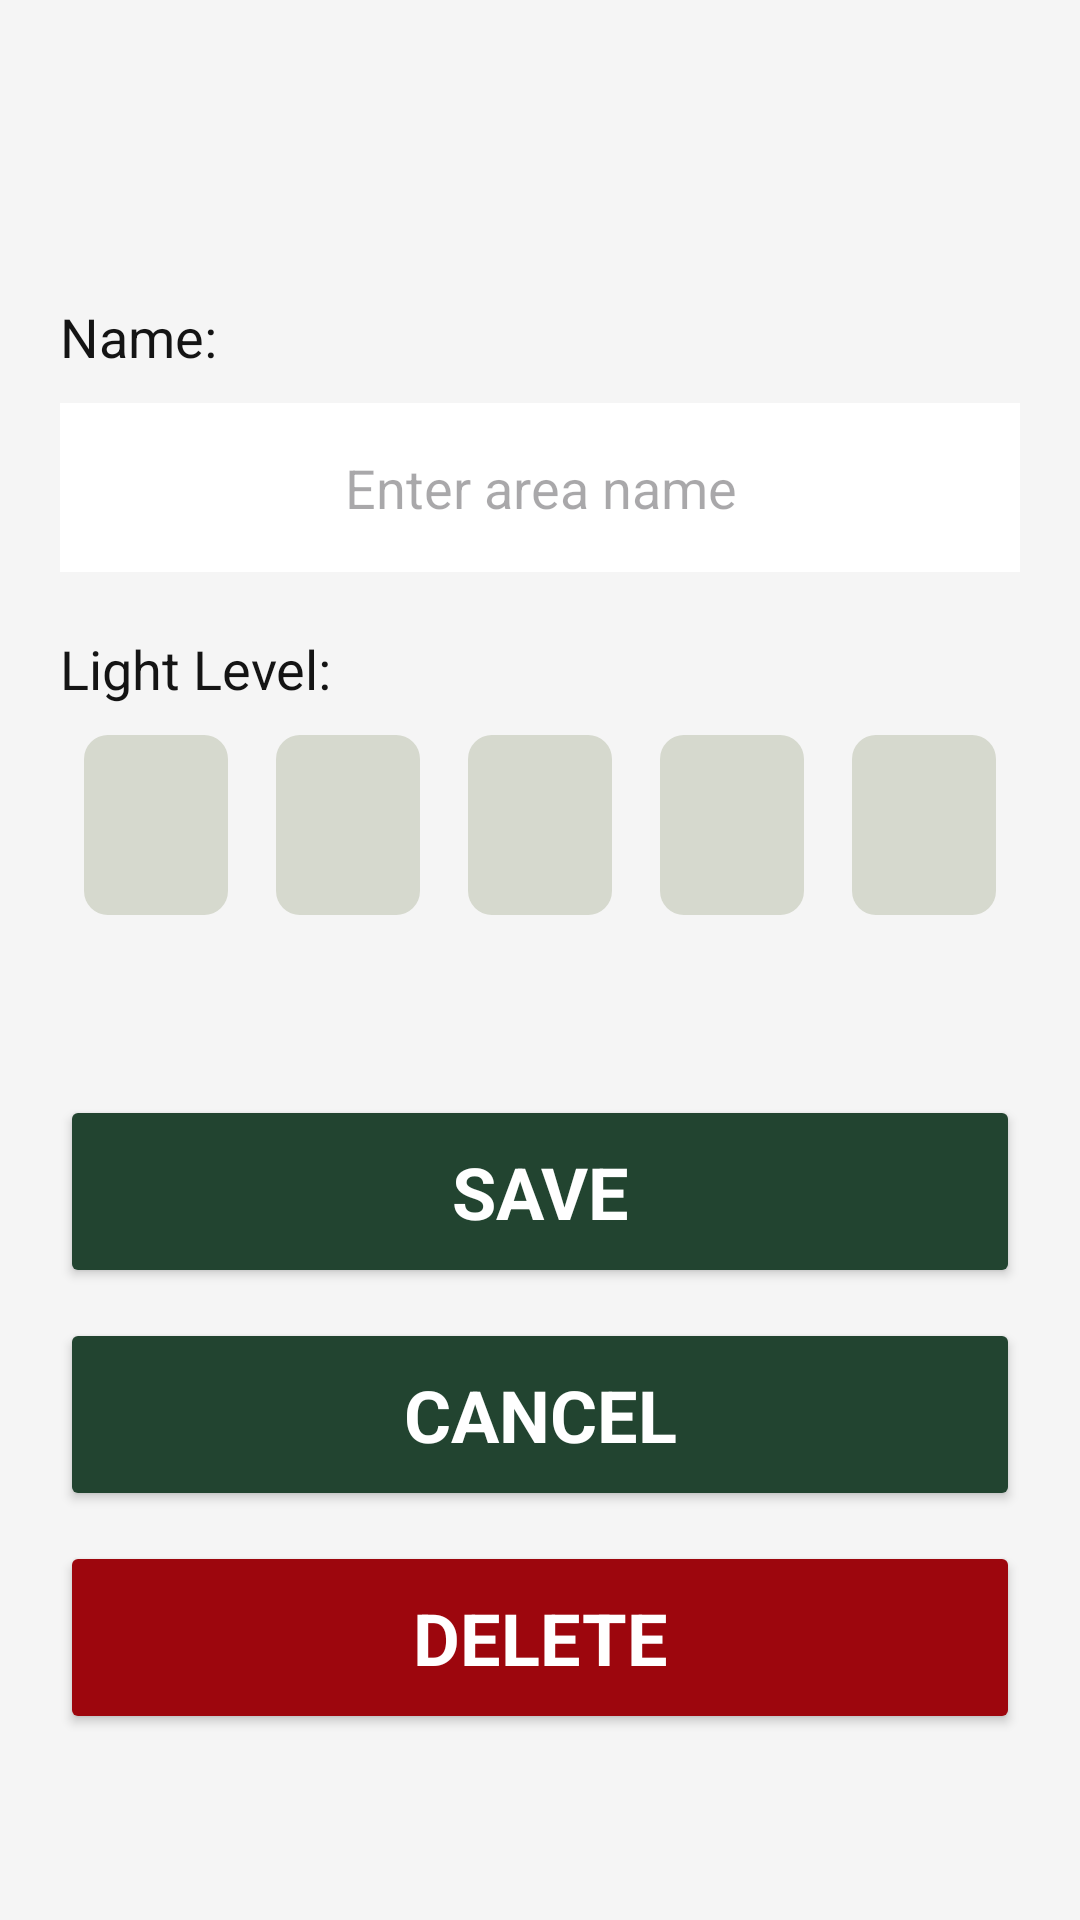

Write the Android layout XML for this screen, with the resource values it uses.
<!-- AndroidManifest.xml: application theme Theme.PlantTracker -->
<!-- res/layout/activity_edit_area.xml -->
<?xml version="1.0" encoding="utf-8"?>
<androidx.constraintlayout.widget.ConstraintLayout xmlns:android="http://schemas.android.com/apk/res/android"
    xmlns:app="http://schemas.android.com/apk/res-auto"
    xmlns:tools="http://schemas.android.com/tools"
    android:id="@+id/main"
    android:layout_width="match_parent"
    android:layout_height="match_parent"
    tools:context=".EditAreaActivity">

    <TextView
        android:id="@+id/editAreaActivityNameLabel"
        style="@style/small_text_style"
        android:layout_width="@dimen/standard_width"
        android:layout_height="wrap_content"
        android:layout_marginTop="@dimen/large_space"
        android:text="@string/label_Name"
        app:layout_constraintEnd_toEndOf="parent"
        app:layout_constraintStart_toStartOf="parent"
        app:layout_constraintTop_toTopOf="parent" />

    <EditText
        android:id="@+id/editAreaActivityNameEditText"
        style="@style/text_field_style"
        android:layout_width="@dimen/standard_width"
        android:layout_height="wrap_content"
        android:layout_marginTop="@dimen/small_gap"
        android:hint="@string/hint_EnterAreaName"
        android:importantForAutofill="no"
        android:inputType="text"
        app:layout_constraintEnd_toEndOf="parent"
        app:layout_constraintStart_toStartOf="parent"
        app:layout_constraintTop_toBottomOf="@id/editAreaActivityNameLabel" />

    <TextView
        android:id="@+id/editAreaActivityLightLevelLabel"
        style="@style/small_text_style"
        android:layout_width="@dimen/standard_width"
        android:layout_height="wrap_content"
        android:layout_marginTop="@dimen/large_gap"
        android:text="@string/label_LightLevel"
        app:layout_constraintEnd_toEndOf="parent"
        app:layout_constraintStart_toStartOf="parent"
        app:layout_constraintTop_toBottomOf="@id/editAreaActivityNameEditText" />

    <RadioGroup
        android:id="@+id/editAreaActivityLightLevelRadioGroup"
        android:layout_width="@dimen/standard_width"
        android:layout_height="wrap_content"
        android:layout_marginTop="@dimen/small_gap"
        android:gravity="center"
        android:orientation="horizontal"
        app:layout_constraintEnd_toEndOf="parent"
        app:layout_constraintStart_toStartOf="parent"
        app:layout_constraintTop_toBottomOf="@id/editAreaActivityLightLevelLabel">

        <RadioButton
            android:id="@+id/veryLowRadioButton"
            android:tag="VERY_LOW"
            style="@style/light_level_radio_style" />

        <RadioButton
            android:id="@+id/lowRadioButton"
            android:tag="LOW"
            style="@style/light_level_radio_style" />

        <RadioButton
            android:id="@+id/mediumRadioButton"
            android:tag="MEDIUM"
            style="@style/light_level_radio_style" />

        <RadioButton
            android:id="@+id/highRadioButton"
            android:tag="HIGH"
            style="@style/light_level_radio_style" />

        <RadioButton
            android:id="@+id/veryHighRadioButton"
            android:tag="VERY_HIGH"
            style="@style/light_level_radio_style" />

    </RadioGroup>

    <Button
        android:id="@+id/editAreaActivitySaveButton"
        style="@style/button_style"
        android:layout_width="@dimen/standard_width"
        android:layout_height="wrap_content"
        android:layout_marginTop="@dimen/small_space"
        android:text="@string/buttonTitle_Save"
        app:layout_constraintEnd_toEndOf="parent"
        app:layout_constraintStart_toStartOf="parent"
        app:layout_constraintTop_toBottomOf="@id/editAreaActivityLightLevelRadioGroup" />

    <Button
        android:id="@+id/editAreaActivityCancelButton"
        style="@style/button_style"
        android:layout_width="@dimen/standard_width"
        android:layout_height="wrap_content"
        android:layout_marginTop="@dimen/small_gap"
        android:text="@string/buttonTitle_Cancel"
        app:layout_constraintEnd_toEndOf="parent"
        app:layout_constraintStart_toStartOf="parent"
        app:layout_constraintTop_toBottomOf="@id/editAreaActivitySaveButton" />

    <Button
        android:id="@+id/editAreaActivityDeleteButton"
        style="@style/danger_button_style"
        android:layout_width="@dimen/standard_width"
        android:layout_height="wrap_content"
        android:layout_marginTop="@dimen/small_gap"
        android:text="@string/buttonTitle_Delete"
        app:layout_constraintEnd_toEndOf="parent"
        app:layout_constraintStart_toStartOf="parent"
        app:layout_constraintTop_toBottomOf="@id/editAreaActivityCancelButton" />


</androidx.constraintlayout.widget.ConstraintLayout>
<!-- resources referenced by this layout -->
<resources>
  <dimen name="large_gap">20dp</dimen>
  <dimen name="large_space">100dp</dimen>
  <dimen name="small_gap">10dp</dimen>
  <dimen name="small_space">60dp</dimen>
  <dimen name="standard_width">320dp</dimen>
  <string name="buttonTitle_Cancel">Cancel</string>
  <string name="buttonTitle_Delete">Delete</string>
  <string name="buttonTitle_Save">Save</string>
  <string name="hint_EnterAreaName">Enter area name</string>
  <string name="label_LightLevel">Light Level:</string>
  <string name="label_Name">Name:</string>
  <style name="button_style">
          <item name="android:padding">@dimen/large_padding</item>
          <item name="android:backgroundTint">@color/primary_green</item>
          <item name="android:fontFamily">sans-serif</item>
          <item name="android:textColor">@color/white</item>
          <item name="android:textSize">@dimen/large_text</item>
          <item name="android:textStyle">bold</item>
          <item name="android:buttonCornerRadius">10dp</item>
      </style>
  <style name="danger_button_style">
          <item name="android:padding">@dimen/large_padding</item>
          <item name="android:backgroundTint">@color/red</item>
          <item name="android:fontFamily">sans-serif</item>
          <item name="android:textColor">@color/white</item>
          <item name="android:textSize">@dimen/large_text</item>
          <item name="android:textStyle">bold</item>
      </style>
  <style name="light_level_radio_style">
          <item name="android:button">@null</item> 
          <item name="android:text">@null</item> 
          <item name="android:drawableStart">@drawable/light_level_shape</item>
          <item name="android:layout_width">wrap_content</item>
          <item name="android:layout_marginHorizontal">8dp</item>
          <item name="android:minWidth">0dp</item>
          <item name="android:gravity">center</item>
      </style>
  <style name="small_text_style">
          <item name="android:fontFamily">sans-serif</item>
          <item name="android:textColor">@color/primary_dark</item>
          <item name="android:textSize">@dimen/small_text</item>
          <item name="android:textStyle">normal</item>
      </style>
  <style name="text_field_style">
          <item name="android:gravity">center</item>
          <item name="android:padding">@dimen/large_padding</item>
          <item name="android:background">@color/white</item>
          <item name="android:backgroundTint">@color/white</item>
          <item name="android:textColor">@color/black</item>
          <item name="android:textSize">@dimen/small_text</item>
          <item name="android:textStyle">normal</item>
      </style>
  <style name="Theme.PlantTracker" parent="Base.Theme.PlantTracker" />
  <dimen name="large_padding">16dp</dimen>
  <color name="primary_green">#224430</color>
  <color name="white">#FFFFFF</color>
  <dimen name="large_text">24sp</dimen>
  <color name="red">#9D060D</color>
  <!-- drawable light_level_shape (drawable) -->
  <?xml version="1.0" encoding="utf-8"?>
  <shape xmlns:android="http://schemas.android.com/apk/res/android">
      <size
          android:width="48dp"
          android:height="60dp" />
      <solid android:color="@color/secondary_light" />
      <corners android:radius="8dp" />
  </shape>
  <color name="primary_dark">#141414</color>
  <dimen name="small_text">18sp</dimen>
  <color name="black">#000000</color>
  <style name="Base.Theme.PlantTracker" parent="Theme.Material3.DayNight.NoActionBar">
          <item name="android:backgroundTint">@color/primary_light</item>
          
          <item name="colorPrimary">@color/secondary_light</item>
          <item name="colorOnPrimary">@color/secondary_dark</item>
      </style>
  <color name="secondary_light">#D6D9CE</color>
  <color name="primary_light">#F5F5F5</color>
  <color name="secondary_dark">#122C34</color>
</resources>
